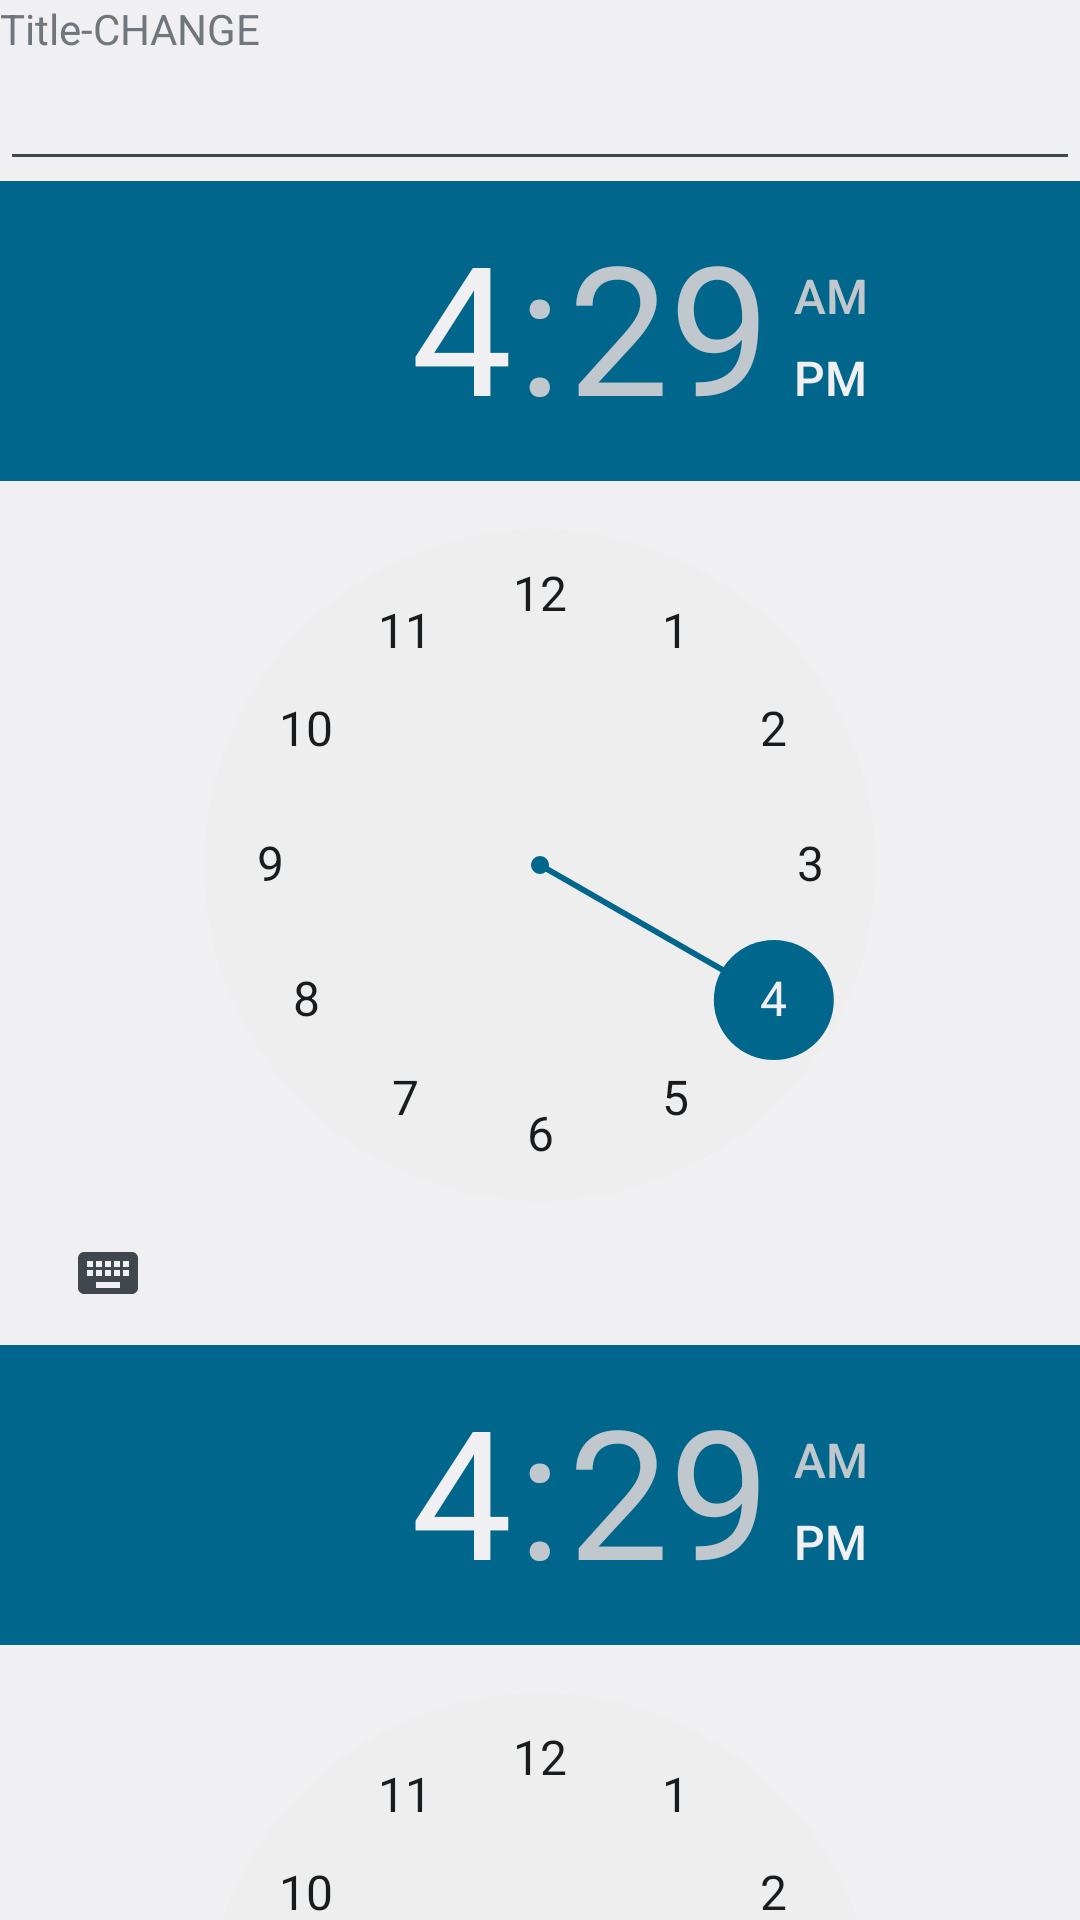

Produce the Android XML layout that renders to this screen, including the resource entries it uses.
<!-- AndroidManifest.xml: application theme HoloLight -->
<!-- res/layout/schedule_add.xml -->
<LinearLayout xmlns:android="http://schemas.android.com/apk/res/android"
	android:layout_width="fill_parent"
	android:layout_height="wrap_content"
	android:orientation="vertical">
    
	<TextView
		android:id="@+id/dialog_scheduleTitle_add"
		android:text="Title-CHANGE"
		android:layout_width="fill_parent"
		android:layout_height="wrap_content" />
		
	<EditText
		android:id="@+id/dialog_scheduleTitleEdit_add"
		android:layout_width="fill_parent"
		android:layout_height="wrap_content" />	

	<TimePicker
		android:id="@+id/dialog_scheduleStart_add"
		android:layout_width="fill_parent"
		android:layout_height="wrap_content" />
	
	<TimePicker
		android:id="@+id/dialog_scheduleStop_add"
		android:layout_width="fill_parent"
		android:layout_height="wrap_content" />
	
	<LinearLayout
		android:layout_width="fill_parent"
		android:layout_height="wrap_content"
		android:orientation="horizontal">

		<Button
			android:id="@+id/dialog_scheduleButtonPositive_add"
			android:text="@string/menu_add"
			android:layout_width="100sp"
			android:layout_height="wrap_content" />
			
		<Button
			android:id="@+id/dialog_scheduleButtonNegative_add"
			android:text="@string/menu_cancel"
			android:layout_width="100sp"
			android:layout_height="wrap_content" />

	</LinearLayout>

</LinearLayout>
<!-- resources referenced by this layout -->
<resources>
  <string name="menu_add">Add</string>
  <string name="menu_cancel">Cancel</string>
  <style name="HoloLight" parent="@android:style/Theme.DeviceDefault.Light" />
</resources>
